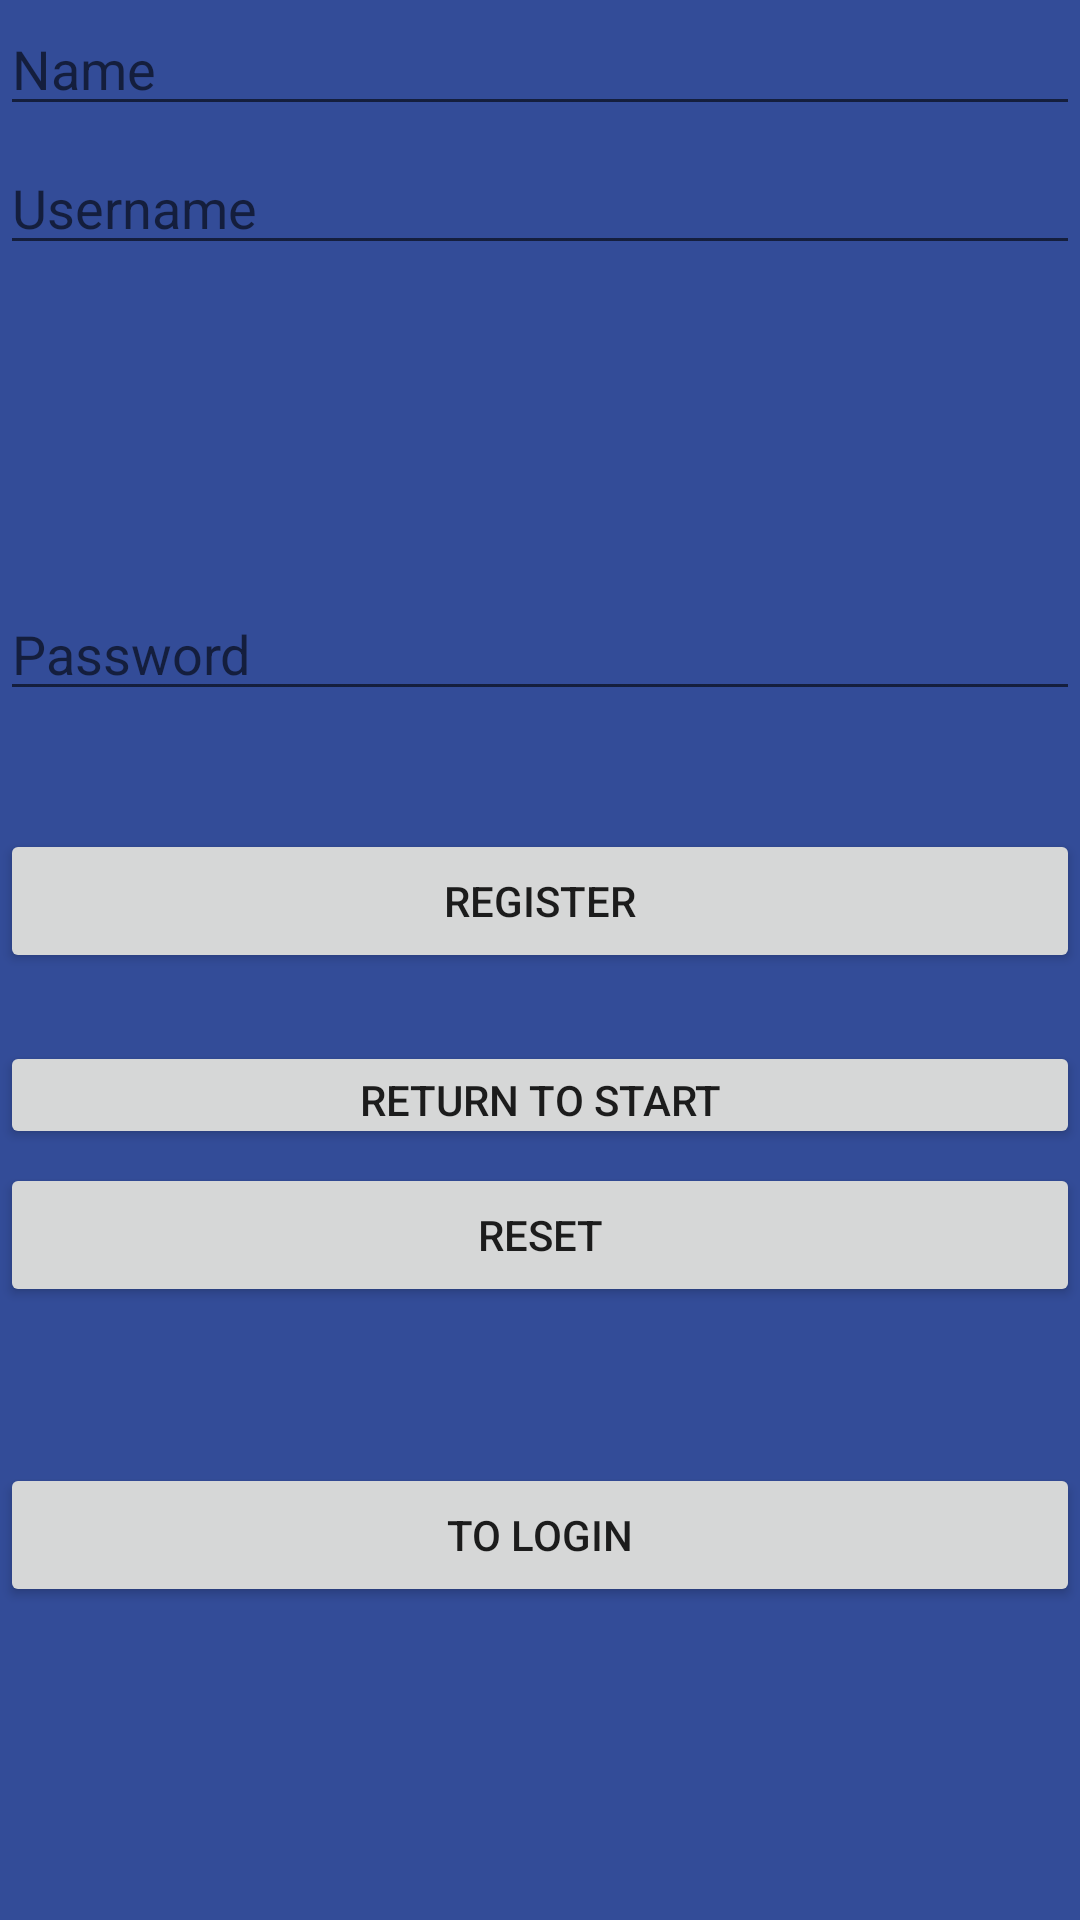

Layout XML and referenced resources for this Android screen:
<!-- AndroidManifest.xml: application theme Theme.FixedProject -->
<!-- res/layout/activity_register.xml -->
<?xml version="1.0" encoding="utf-8"?>
<androidx.constraintlayout.widget.ConstraintLayout xmlns:android="http://schemas.android.com/apk/res/android"
    xmlns:app="http://schemas.android.com/apk/res-auto"
    xmlns:tools="http://schemas.android.com/tools"
    android:layout_width="match_parent"
    android:layout_height="match_parent"
    android:background="#334C98"
    tools:context=".Register">

    <EditText
        android:id="@+id/RegUser"
        android:layout_width="0dp"
        android:layout_height="wrap_content"
        android:ems="10"
        android:hint="Username"
        android:inputType="textPersonName"
        app:layout_constraintBottom_toTopOf="@+id/RegPassword"
        app:layout_constraintEnd_toEndOf="parent"
        app:layout_constraintHorizontal_bias="0.0"
        app:layout_constraintStart_toStartOf="parent"
        app:layout_constraintTop_toTopOf="parent"
        app:layout_constraintVertical_bias="0.305" />

    <EditText
        android:id="@+id/RegPassword"
        android:layout_width="0dp"
        android:layout_height="wrap_content"
        android:ems="10"
        android:hint="Password"
        android:inputType="textPersonName"
        app:layout_constraintBottom_toBottomOf="parent"
        app:layout_constraintEnd_toEndOf="parent"
        app:layout_constraintHorizontal_bias="1.0"
        app:layout_constraintStart_toStartOf="parent"
        app:layout_constraintTop_toTopOf="parent"
        app:layout_constraintVertical_bias="0.327" />

    <EditText
        android:id="@+id/RegName"
        android:layout_width="0dp"
        android:layout_height="wrap_content"
        android:ems="10"
        android:hint="Name"
        android:inputType="textPersonName"
        app:layout_constraintBottom_toTopOf="@+id/RegUser"
        app:layout_constraintEnd_toEndOf="parent"
        app:layout_constraintHorizontal_bias="0.0"
        app:layout_constraintStart_toStartOf="parent"
        app:layout_constraintTop_toTopOf="parent"
        app:layout_constraintVertical_bias="0.095" />

    <Button
        android:id="@+id/ToReg"
        android:layout_width="0dp"
        android:layout_height="wrap_content"
        android:onClick="onClick"
        android:text="Register"
        app:layout_constraintBottom_toBottomOf="parent"
        app:layout_constraintEnd_toEndOf="parent"
        app:layout_constraintHorizontal_bias="1.0"
        app:layout_constraintStart_toStartOf="parent"
        app:layout_constraintTop_toBottomOf="@+id/RegPassword"
        app:layout_constraintVertical_bias="0.111" />

    <Button
        android:id="@+id/RegToStart"
        android:layout_width="0dp"
        android:layout_height="36dp"
        android:onClick="onClick"
        android:text="RETURN TO START"
        app:layout_constraintBottom_toBottomOf="parent"
        app:layout_constraintEnd_toEndOf="parent"
        app:layout_constraintHorizontal_bias="1.0"
        app:layout_constraintStart_toStartOf="parent"
        app:layout_constraintTop_toBottomOf="@+id/ToReg"
        app:layout_constraintVertical_bias="0.081" />

    <Button
        android:id="@+id/BypassToLogin"
        android:layout_width="0dp"
        android:layout_height="wrap_content"
        android:onClick="onClick"
        android:text="TO LOGIN"
        app:layout_constraintBottom_toBottomOf="parent"
        app:layout_constraintEnd_toEndOf="parent"
        app:layout_constraintStart_toStartOf="parent"
        app:layout_constraintTop_toBottomOf="@+id/RegToStart" />

    <Button
        android:id="@+id/reset_reg"
        android:layout_width="0dp"
        android:layout_height="wrap_content"
        android:onClick="Reset"
        android:text="RESET"
        app:layout_constraintBottom_toBottomOf="parent"
        app:layout_constraintEnd_toEndOf="parent"
        app:layout_constraintHorizontal_bias="0.498"
        app:layout_constraintStart_toStartOf="parent"
        app:layout_constraintTop_toTopOf="parent"
        app:layout_constraintVertical_bias="0.655" />
</androidx.constraintlayout.widget.ConstraintLayout>
<!-- resources referenced by this layout -->
<resources>
  <style name="Theme.FixedProject" parent="Theme.MaterialComponents.DayNight.DarkActionBar">
          
          <item name="colorPrimary">@color/purple_500</item>
          <item name="colorPrimaryVariant">@color/purple_700</item>
          <item name="colorOnPrimary">@color/white</item>
          
          <item name="colorSecondary">@color/teal_200</item>
          <item name="colorSecondaryVariant">@color/teal_700</item>
          <item name="colorOnSecondary">@color/black</item>
          
          <item name="android:statusBarColor" tools:targetApi="l">?attr/colorPrimaryVariant</item>
          
      </style>
  <!-- not gathered from this repository: default colours our renderer supplied (Android Studio template values) -->
  <color name="purple_500">#FF6200EE</color>
  <color name="purple_700">#FF3700B3</color>
  <color name="teal_200">#FF03DAC5</color>
  <color name="teal_700">#FF018786</color>
  <color name="black">#FF000000</color>
  <color name="white">#FFFFFFFF</color>
</resources>
